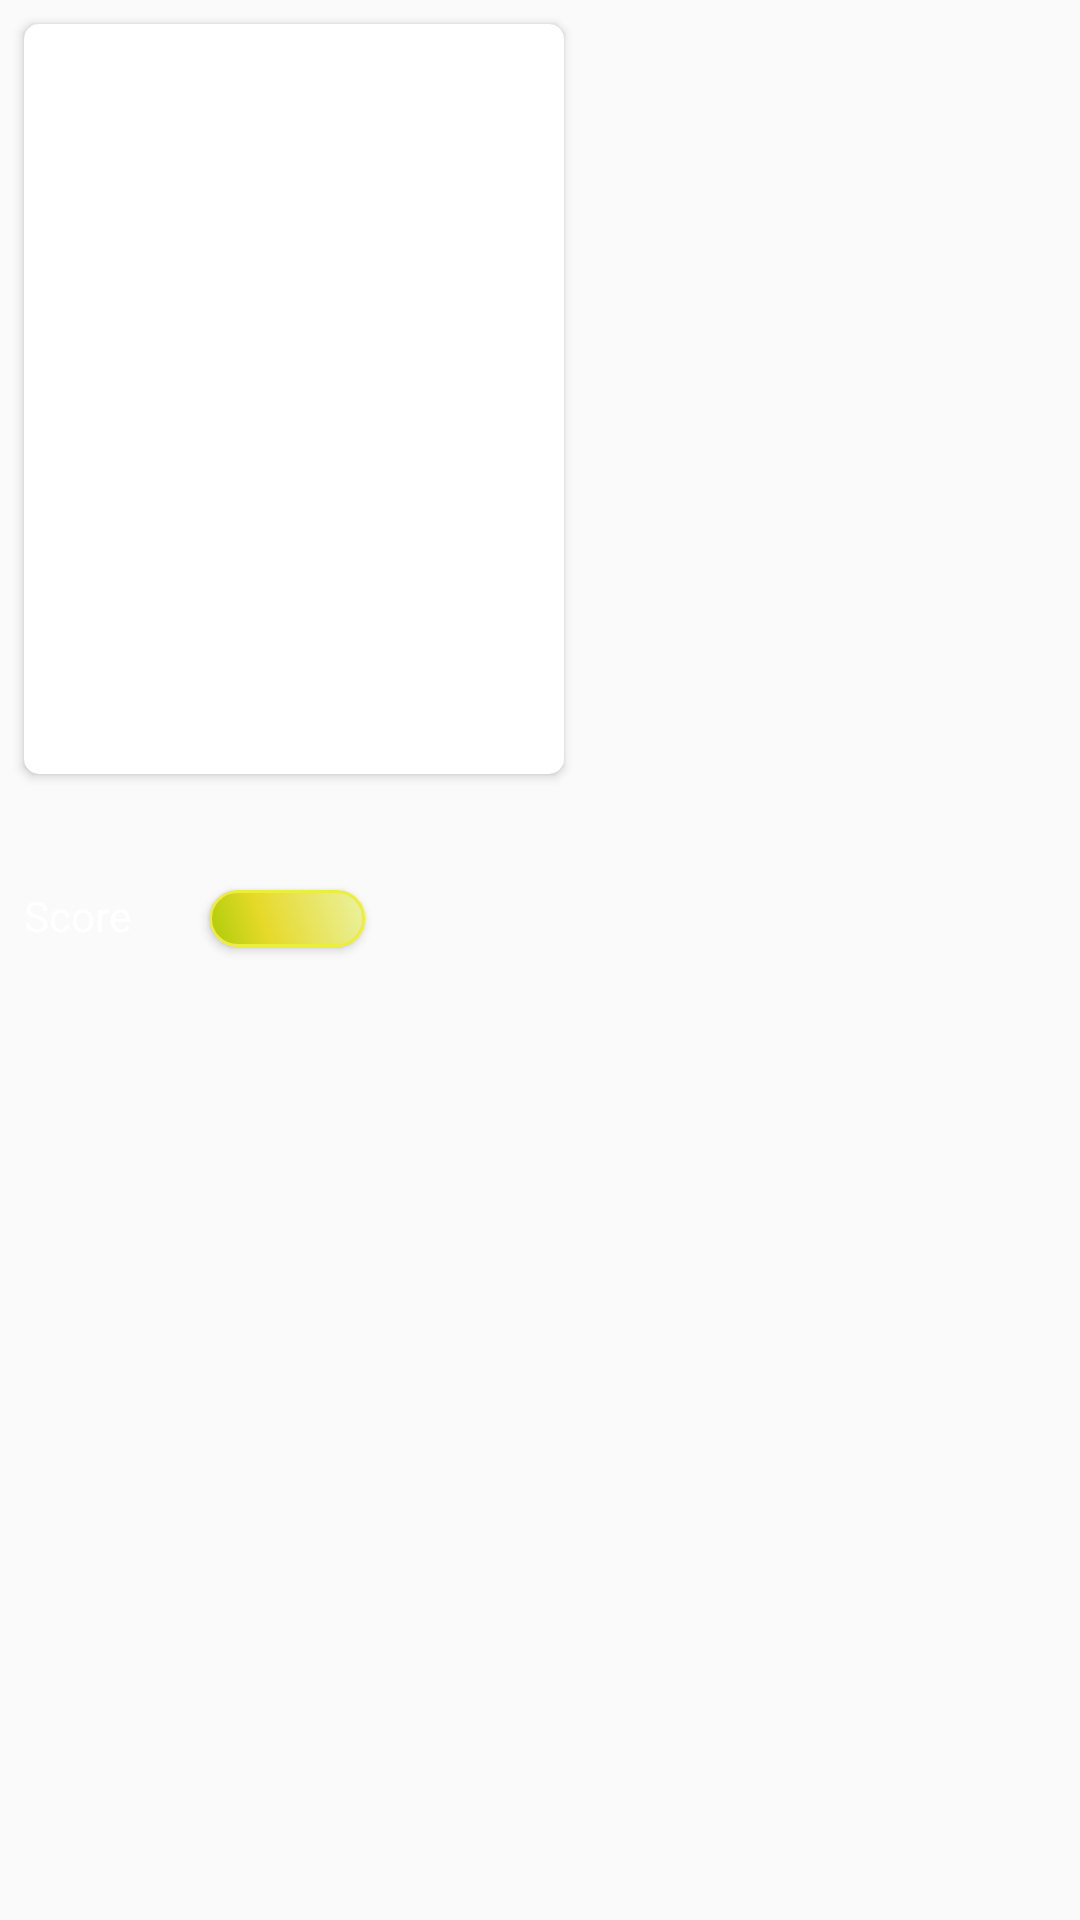

The Android layout XML behind this screen, and the referenced resources:
<!-- AndroidManifest.xml: application theme AppTheme -->
<!-- res/layout/layout_discover.xml -->
<?xml version="1.0" encoding="utf-8"?>
<RelativeLayout
        xmlns:android="http://schemas.android.com/apk/res/android"
        xmlns:tools="http://schemas.android.com/tools"
        xmlns:app="http://schemas.android.com/apk/res-auto"
        android:layout_width="wrap_content"
        android:layout_height="wrap_content"
        android:id="@+id/RlAnime"
        android:orientation="vertical"




        tools:context="com.example.animedbapp.MainActivity"
>
    <androidx.cardview.widget.CardView
            android:layout_width="180dp"
            android:layout_height="250dp"
            app:cardElevation="2dp"
            app:cardCornerRadius="5dp"
            android:layout_marginLeft="8dp"
            android:layout_marginTop="8dp"
            android:layout_marginBottom="8dp"
            android:id="@+id/CvImage"


    >

        <ImageView android:layout_width="match_parent"
                   android:layout_height="match_parent"
                   android:id="@+id/ivPics"
        />


    </androidx.cardview.widget.CardView>

    <TextView android:layout_width="wrap_content"
              android:layout_height="wrap_content"
              tools:text="Title"
              android:layout_below="@+id/CvImage"
              android:textSize="16sp"
              android:layout_marginLeft="8dp"
              android:id="@+id/titleTv"
              android:textColor="#FFFFFF"
    />
    <TextView android:layout_width="wrap_content"
              android:layout_height="wrap_content"
              android:text="Score"
              android:layout_below="@id/titleTv"
              android:textColor="#FFFFFF"
              android:id="@+id/Scoretext"
              android:layout_marginLeft="8dp"
              android:layout_marginTop="8dp"
              android:layout_marginStart="8dp"
              android:layout_marginEnd="8dp"
              android:layout_marginBottom="8dp"/>
    <Button android:layout_width="52dp"
            android:layout_height="19dp"
            android:id="@+id/btnScore"
            android:background="@drawable/score_buttonshape"
            tools:text="8.9"
            android:layout_below="@id/titleTv"
            android:layout_toRightOf="@id/Scoretext"
            android:textColor="#FFFFFF"
            android:layout_marginLeft="18dp"
            android:layout_marginTop="9dp"/>
    <TextView android:layout_width="wrap_content"
              android:layout_height="wrap_content"
              android:layout_toRightOf="@+id/btnScore"
              android:layout_below="@id/titleTv"
              tools:text="Status"
              android:textSize="10sp"
              android:textColor="#FFFFFF"
              android:layout_marginLeft="21dp"
              android:id="@+id/statusDTv"

              android:layout_marginTop="11dp"/>


</RelativeLayout>
<!-- resources referenced by this layout -->
<resources>
  <!-- drawable score_buttonshape (drawable) -->
  <?xml version="1.0" encoding="utf-8"?>
  <shape xmlns:android="http://schemas.android.com/apk/res/android" android:shape="rectangle" >
      <corners
              android:radius="100dp"
      />
      <gradient
              android:angle="45"
              android:centerX="35%"
              android:centerColor="#E6D929"
              android:startColor="#ABCC08"
              android:endColor="#EAF2A2"
              android:type="linear"
      />
      <padding
              android:left="0dp"
              android:top="0dp"
              android:right="0dp"
              android:bottom="0dp"
      />
      <size
              android:width="10dp"
              android:height="5dp"
      />
      <stroke
              android:width="1dp"
              android:color="#EDED3E"
      />
  </shape>
  <style name="AppTheme" parent="Theme.AppCompat.Light.NoActionBar">
          
          <item name="colorPrimary">@color/colorPrimary</item>
          <item name="colorPrimaryDark">@color/colorPrimaryDark</item>
          <item name="colorAccent">@color/colorAccent</item>
      </style>
  <color name="colorPrimary">#001970</color>
  <color name="colorPrimaryDark">#001970</color>
  <color name="colorAccent">#666ad1</color>
</resources>
